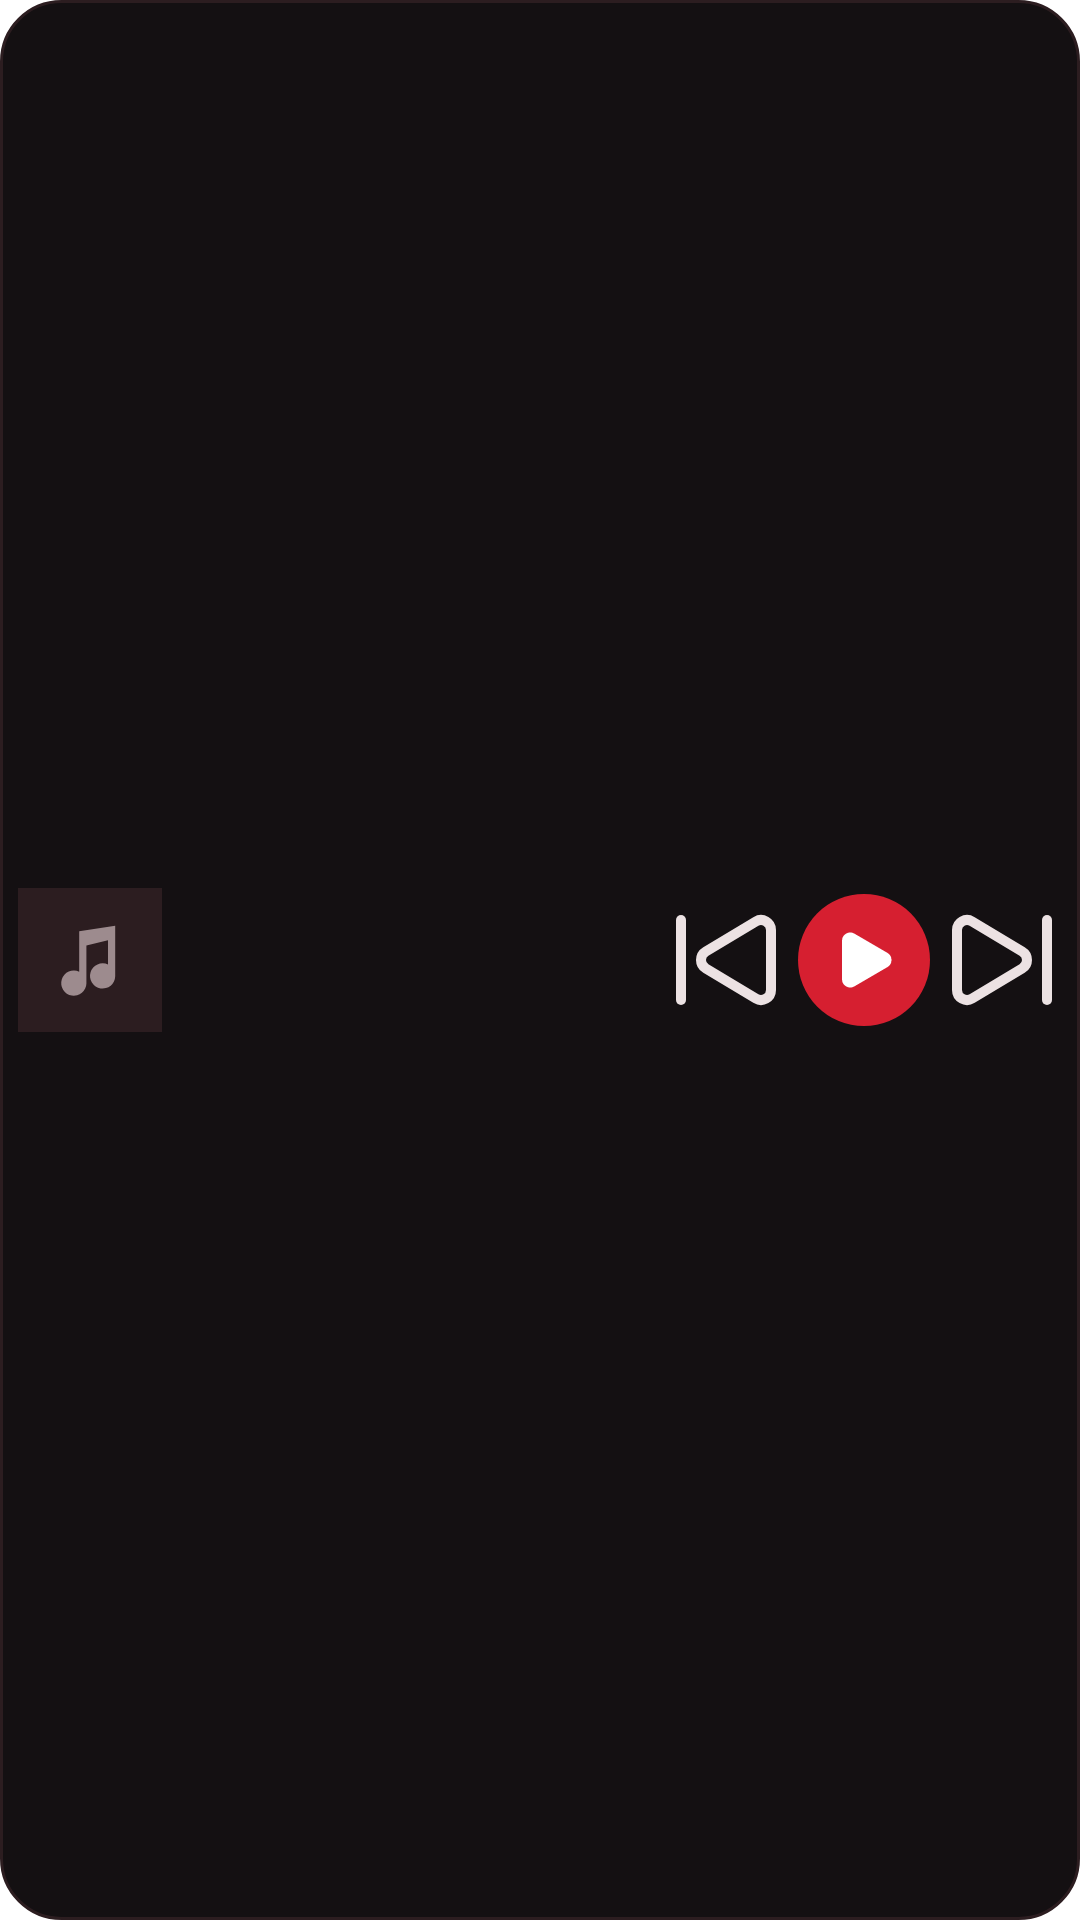

Layout XML and referenced resources for this Android screen:
<!-- AndroidManifest.xml: application theme Theme.skald -->
<!-- res/layout/widget_largo.xml -->
<?xml version="1.0" encoding="utf-8"?>
<LinearLayout xmlns:android="http://schemas.android.com/apk/res/android"
    android:id="@+id/w_raiz"
    android:layout_width="match_parent" android:layout_height="match_parent"
    android:background="@drawable/widget_fundo"
    android:gravity="center_vertical"
    android:orientation="horizontal"
    android:padding="6dp">
    <ImageView
        android:id="@+id/w_capa"
        android:layout_width="48dp" android:layout_height="48dp"
        android:scaleType="centerCrop"
        android:contentDescription="@string/widget_capa"
        android:src="@drawable/widget_capa_vazia" />
    <LinearLayout
        android:layout_width="0dp" android:layout_height="wrap_content"
        android:layout_weight="1"
        android:layout_marginHorizontal="10dp"
        android:orientation="vertical">
        <TextView
            android:id="@+id/w_titulo"
            android:layout_width="match_parent" android:layout_height="wrap_content"
            android:ellipsize="end" android:maxLines="1"
            android:textColor="@color/tema_texto"
            android:textSize="14sp" android:textStyle="bold" />
        <TextView
            android:id="@+id/w_artista"
            android:layout_width="match_parent" android:layout_height="wrap_content"
            android:ellipsize="end" android:maxLines="1"
            android:textColor="@color/tema_fraco"
            android:textSize="12sp" />
    </LinearLayout>
        <ImageButton
            android:id="@+id/w_anterior"
            android:layout_width="40dp" android:layout_height="40dp"
            android:background="@android:color/transparent"
            android:contentDescription="@string/widget_anterior"
            android:src="@drawable/widget_anterior" />
        <ImageButton
            android:id="@+id/w_alternar"
            android:layout_width="44dp" android:layout_height="44dp"
            android:layout_marginHorizontal="4dp"
            android:background="@drawable/widget_botao_tocar"
            android:padding="11dp"
            android:scaleType="fitCenter"
            android:contentDescription="@string/widget_alternar"
            android:src="@drawable/widget_tocar" />
        <ImageButton
            android:id="@+id/w_proxima"
            android:layout_width="40dp" android:layout_height="40dp"
            android:background="@android:color/transparent"
            android:contentDescription="@string/widget_proxima"
            android:src="@drawable/widget_proxima" />
</LinearLayout>
<!-- resources referenced by this layout -->
<resources>
  <color name="tema_fraco">#FF9D8B8E</color>
  <color name="tema_texto">#FFECE2E3</color>
  <!-- drawable widget_anterior (drawable) -->
  <?xml version="1.0" encoding="utf-8"?>
  <vector xmlns:android="http://schemas.android.com/apk/res/android"
      android:width="24dp" android:height="24dp"
      android:viewportWidth="24" android:viewportHeight="24">
    <path android:pathData="M17.971,4.285A2,2 0,0 1,21 6v12a2,2 0,0 1,-3.029 1.715l-9.997,-5.998a2,2 0,0 1,-0.003 -3.432z" android:strokeColor="@color/tema_texto" android:strokeWidth="2"
        android:strokeLineCap="round" android:strokeLineJoin="round" />
    <path android:pathData="M3,20V4" android:strokeColor="@color/tema_texto" android:strokeWidth="2"
        android:strokeLineCap="round" android:strokeLineJoin="round" />
  </vector>
  <!-- drawable widget_botao_tocar (drawable) -->
  <?xml version="1.0" encoding="utf-8"?>
  <shape xmlns:android="http://schemas.android.com/apk/res/android" android:shape="oval">
      <solid android:color="@color/tema_acento" />
  </shape>
  <!-- drawable widget_capa_vazia (drawable) -->
  <?xml version="1.0" encoding="utf-8"?>
  <vector xmlns:android="http://schemas.android.com/apk/res/android"
      android:width="48dp" android:height="48dp"
      android:viewportWidth="24" android:viewportHeight="24">
    <path android:fillColor="@color/tema_linha" android:pathData="M0,0h24v24h-24z" />
    <group android:scaleX="0.6" android:scaleY="0.6" android:pivotX="12" android:pivotY="12">
      <path android:fillColor="@color/tema_fraco"
          android:pathData="M9,4L9,15.27A3.5,3.5 0,1 0,11 18.5L11,8L17,6.5L17,13.27A3.5,3.5 0,1 0,19 16.5L19,2.5Z" />
    </group>
  </vector>
  <!-- drawable widget_fundo (drawable) -->
  <?xml version="1.0" encoding="utf-8"?>
  <shape xmlns:android="http://schemas.android.com/apk/res/android" android:shape="rectangle">
      <solid android:color="@color/tema_card" />
      <stroke android:width="1dp" android:color="@color/tema_linha" />
      <corners android:radius="20dp" />
  </shape>
  <!-- drawable widget_proxima (drawable) -->
  <?xml version="1.0" encoding="utf-8"?>
  <vector xmlns:android="http://schemas.android.com/apk/res/android"
      android:width="24dp" android:height="24dp"
      android:viewportWidth="24" android:viewportHeight="24">
    <path android:pathData="M21,4v16" android:strokeColor="@color/tema_texto" android:strokeWidth="2"
        android:strokeLineCap="round" android:strokeLineJoin="round" />
    <path android:pathData="M6.029,4.285A2,2 0,0 0,3 6v12a2,2 0,0 0,3.029 1.715l9.997,-5.998a2,2 0,0 0,0.003 -3.432z" android:strokeColor="@color/tema_texto" android:strokeWidth="2"
        android:strokeLineCap="round" android:strokeLineJoin="round" />
  </vector>
  <!-- drawable widget_tocar (drawable) -->
  <?xml version="1.0" encoding="utf-8"?>
  <vector xmlns:android="http://schemas.android.com/apk/res/android"
      android:width="24dp" android:height="24dp"
      android:viewportWidth="24" android:viewportHeight="24">
    <path android:pathData="M5,5a2,2 0,0 1,3.008 -1.728l11.997,6.998a2,2 0,0 1,0.003 3.458l-12,7A2,2 0,0 1,5 19z" android:strokeColor="@color/tema_acento_txt" android:strokeWidth="2"
        android:strokeLineCap="round" android:strokeLineJoin="round" android:fillColor="@color/tema_acento_txt" />
  </vector>
  <string name="widget_alternar">Tocar ou pausar</string>
  <string name="widget_anterior">Anterior</string>
  <string name="widget_capa">Capa</string>
  <string name="widget_proxima">Próxima</string>
  <style name="Theme.skald" parent="Theme.Material3.DayNight.NoActionBar">
          
      </style>
  <color name="tema_acento">#FFD61F30</color>
  <color name="tema_linha">#FF2C1D20</color>
  <color name="tema_card">#FF141012</color>
  <color name="tema_acento_txt">#FFFFFFFF</color>
</resources>
